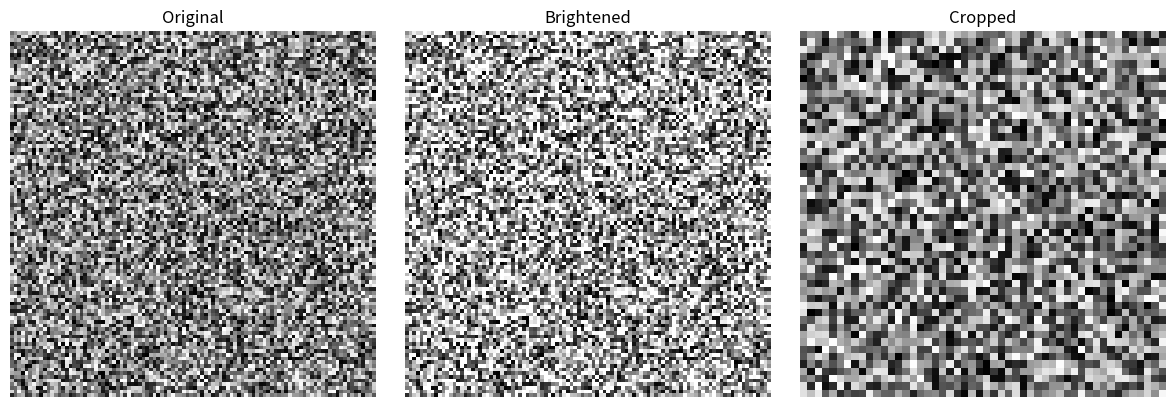

Generate this figure with matplotlib: (Note: this script raises an exception after producing the figure.)
# Standard import convention
import numpy as np

print(f"NumPy version: {np.__version__}")

# From Python lists
a = np.array([1, 2, 3, 4, 5])
print(f"1D array: {a}")
print(f"Shape: {a.shape}, dtype: {a.dtype}")

# 2D array (matrix)
b = np.array([[1, 2, 3],
              [4, 5, 6]])
print(f"\n2D array:\n{b}")
print(f"Shape: {b.shape}, dimensions: {b.ndim}")

# Special arrays
zeros = np.zeros((3, 4))
ones = np.ones((2, 3))
identity = np.eye(3)
arange_arr = np.arange(0, 10, 2)  # Start, stop, step
linspace_arr = np.linspace(0, 1, 5)  # 5 evenly spaced points between 0 and 1

print("Zeros:", zeros.shape)
print("Ones:", ones.shape)
print("Identity:\n", identity)
print("Arange:", arange_arr)
print("Linspace:", linspace_arr)

a = np.array([1, 2, 3])
b = np.array([4, 5, 6])

print("Element-wise operations:")
print(f"a + b = {a + b}")
print(f"a - b = {a - b}")
print(f"a * b = {a * b}")  # Element-wise multiplication
print(f"a / b = {a / b}")
print(f"a ** 2 = {a ** 2}")

A = np.array([[1, 2],
              [3, 4]])
B = np.array([[5, 6],
              [7, 8]])

# Matrix multiplication
print("Matrix multiplication A @ B:")
print(A @ B)

# Or using dot()
print("\nUsing np.dot():")
print(np.dot(A, B))

# Transpose
print("\nTranspose of A:")
print(A.T)

# Inverse
print("\nInverse of A:")
A_inv = np.linalg.inv(A)
print(A_inv)
print("\nVerification (A @ A_inv):")
print(np.round(A @ A_inv, 10))  # Should be identity

# Broadcasting: scalar with array
a = np.array([1, 2, 3])
print(f"a + 10 = {a + 10}")
print(f"a * 2 = {a * 2}")

# Broadcasting: 1D with 2D
matrix = np.array([[1, 2, 3],
                   [4, 5, 6],
                   [7, 8, 9]])
row = np.array([10, 20, 30])

print("\nMatrix:")
print(matrix)
print("\nAdding row vector:")
print(matrix + row)  # Row is added to each row of matrix

col = np.array([[1], [2], [3]])
print("\nAdding column vector:")
print(matrix + col)  # Column is added to each column of matrix

arr = np.arange(10).reshape(2, 5)
print("Array:")
print(arr)

# Indexing
print(f"\nElement at [0, 2]: {arr[0, 2]}")
print(f"First row: {arr[0]}")
print(f"First column: {arr[:, 0]}")

# Slicing
print(f"\nSlice [0:2, 1:4]:\n{arr[0:2, 1:4]}")

# Boolean indexing
mask = arr > 5
print(f"\nElements > 5: {arr[mask]}")

x = np.array([0, np.pi/2, np.pi])

print("Trigonometric functions:")
print(f"sin(x) = {np.sin(x)}")
print(f"cos(x) = {np.cos(x)}")
print(f"tan(x) = {np.tan(x)}")

# Exponential and logarithmic
y = np.array([1, 2, 3])
print(f"\nexp(y) = {np.exp(y)}")
print(f"log(y) = {np.log(y)}")

# Aggregation
data = np.array([[1, 2, 3],
                 [4, 5, 6]])
print(f"\nData:\n{data}")
print(f"Sum: {np.sum(data)}")
print(f"Sum along axis 0 (columns): {np.sum(data, axis=0)}")
print(f"Sum along axis 1 (rows): {np.sum(data, axis=1)}")
print(f"Mean: {np.mean(data)}")
print(f"Std: {np.std(data)}")

# Create a matrix
A = np.array([[4, 2],
              [1, 3]])

print("Matrix A:")
print(A)

# Determinant
det = np.linalg.det(A)
print(f"\nDeterminant: {det:.2f}")

# Eigenvalues and eigenvectors
eigenvalues, eigenvectors = np.linalg.eig(A)
print(f"\nEigenvalues: {eigenvalues}")
print(f"Eigenvectors:\n{eigenvectors}")

# Singular Value Decomposition (SVD)
U, S, Vt = np.linalg.svd(A)
print(f"\nSVD singular values: {S}")

# Solve linear system Ax = b
b = np.array([1, 2])
x = np.linalg.solve(A, b)
print(f"\nSolving Ax = b:")
print(f"x = {x}")
print(f"Verification (A @ x): {A @ x}")

# Create a simple grayscale image (array)
image = np.random.randint(0, 256, (100, 100))
print(f"Image shape: {image.shape}")
print(f"Min value: {image.min()}, Max value: {image.max()}")

# Image operations
brightened = np.clip(image + 50, 0, 255)  # Increase brightness
inverted = 255 - image  # Invert colors
cropped = image[25:75, 25:75]  # Crop center

print(f"\nCropped image shape: {cropped.shape}")

# Visualize (if matplotlib available)
try:
    import matplotlib.pyplot as plt
    
    fig, axes = plt.subplots(1, 3, figsize=(12, 4))
    
    axes[0].imshow(image, cmap='gray')
    axes[0].set_title('Original')
    axes[0].axis('off')
    
    axes[1].imshow(brightened, cmap='gray')
    axes[1].set_title('Brightened')
    axes[1].axis('off')
    
    axes[2].imshow(cropped, cmap='gray')
    axes[2].set_title('Cropped')
    axes[2].axis('off')
    
    plt.tight_layout()
    plt.show()
except ImportError:
    print("Matplotlib not available for visualization")

# Exercise 1: Your code here

# 1. Array from 0 to 20, step by 2
ex1_1 = None  # Replace None with your code

# 2. 3x3 random integers (1-10)
ex1_2 = None  # Replace None with your code

# 3. 4x4 identity matrix
ex1_3 = None  # Replace None with your code

print("Exercise 1.1:", ex1_1)
print("\nExercise 1.2:\n", ex1_2)
print("\nExercise 1.3:\n", ex1_3)

# Exercise 2: Your code here
a = np.array([1, 2, 3, 4, 5])
b = np.array([5, 4, 3, 2, 1])

# 1. Element-wise product
ex2_1 = None  # Replace None with your code

# 2. Dot product
ex2_2 = None  # Replace None with your code

# 3. Mean and std of a
ex2_3_mean = None  # Replace None with your code
ex2_3_std = None   # Replace None with your code

print(f"Element-wise product: {ex2_1}")
print(f"Dot product: {ex2_2}")
print(f"Mean of a: {ex2_3_mean}")
print(f"Std of a: {ex2_3_std}")

# Exercise 3: Your code here
M = np.array([[1, 2, 3],
              [4, 5, 6],
              [7, 8, 9]])

# 1. Submatrix (rows 1-2, cols 1-2)
ex3_1 = None  # Replace None with your code

# 2. Transpose
ex3_2 = None  # Replace None with your code

# 3. Add 10 to all elements
ex3_3 = None  # Replace None with your code

print("Submatrix:\n", ex3_1)
print("\nTranspose:\n", ex3_2)
print("\nM + 10:\n", ex3_3)

# Track completion of this lesson
import sys
sys.path.append('..')
from utils.progress_tracker import get_tracker

tracker = get_tracker()
tracker.mark_lesson_complete('module_0', 'numpy_refresher', xp_earned=20)

print("\n✅ Progress saved!")
stats = tracker.get_stats()
print(f"Total XP: {stats['user']['total_xp']}")
print(f"Current Level: {stats['user']['current_level']}")